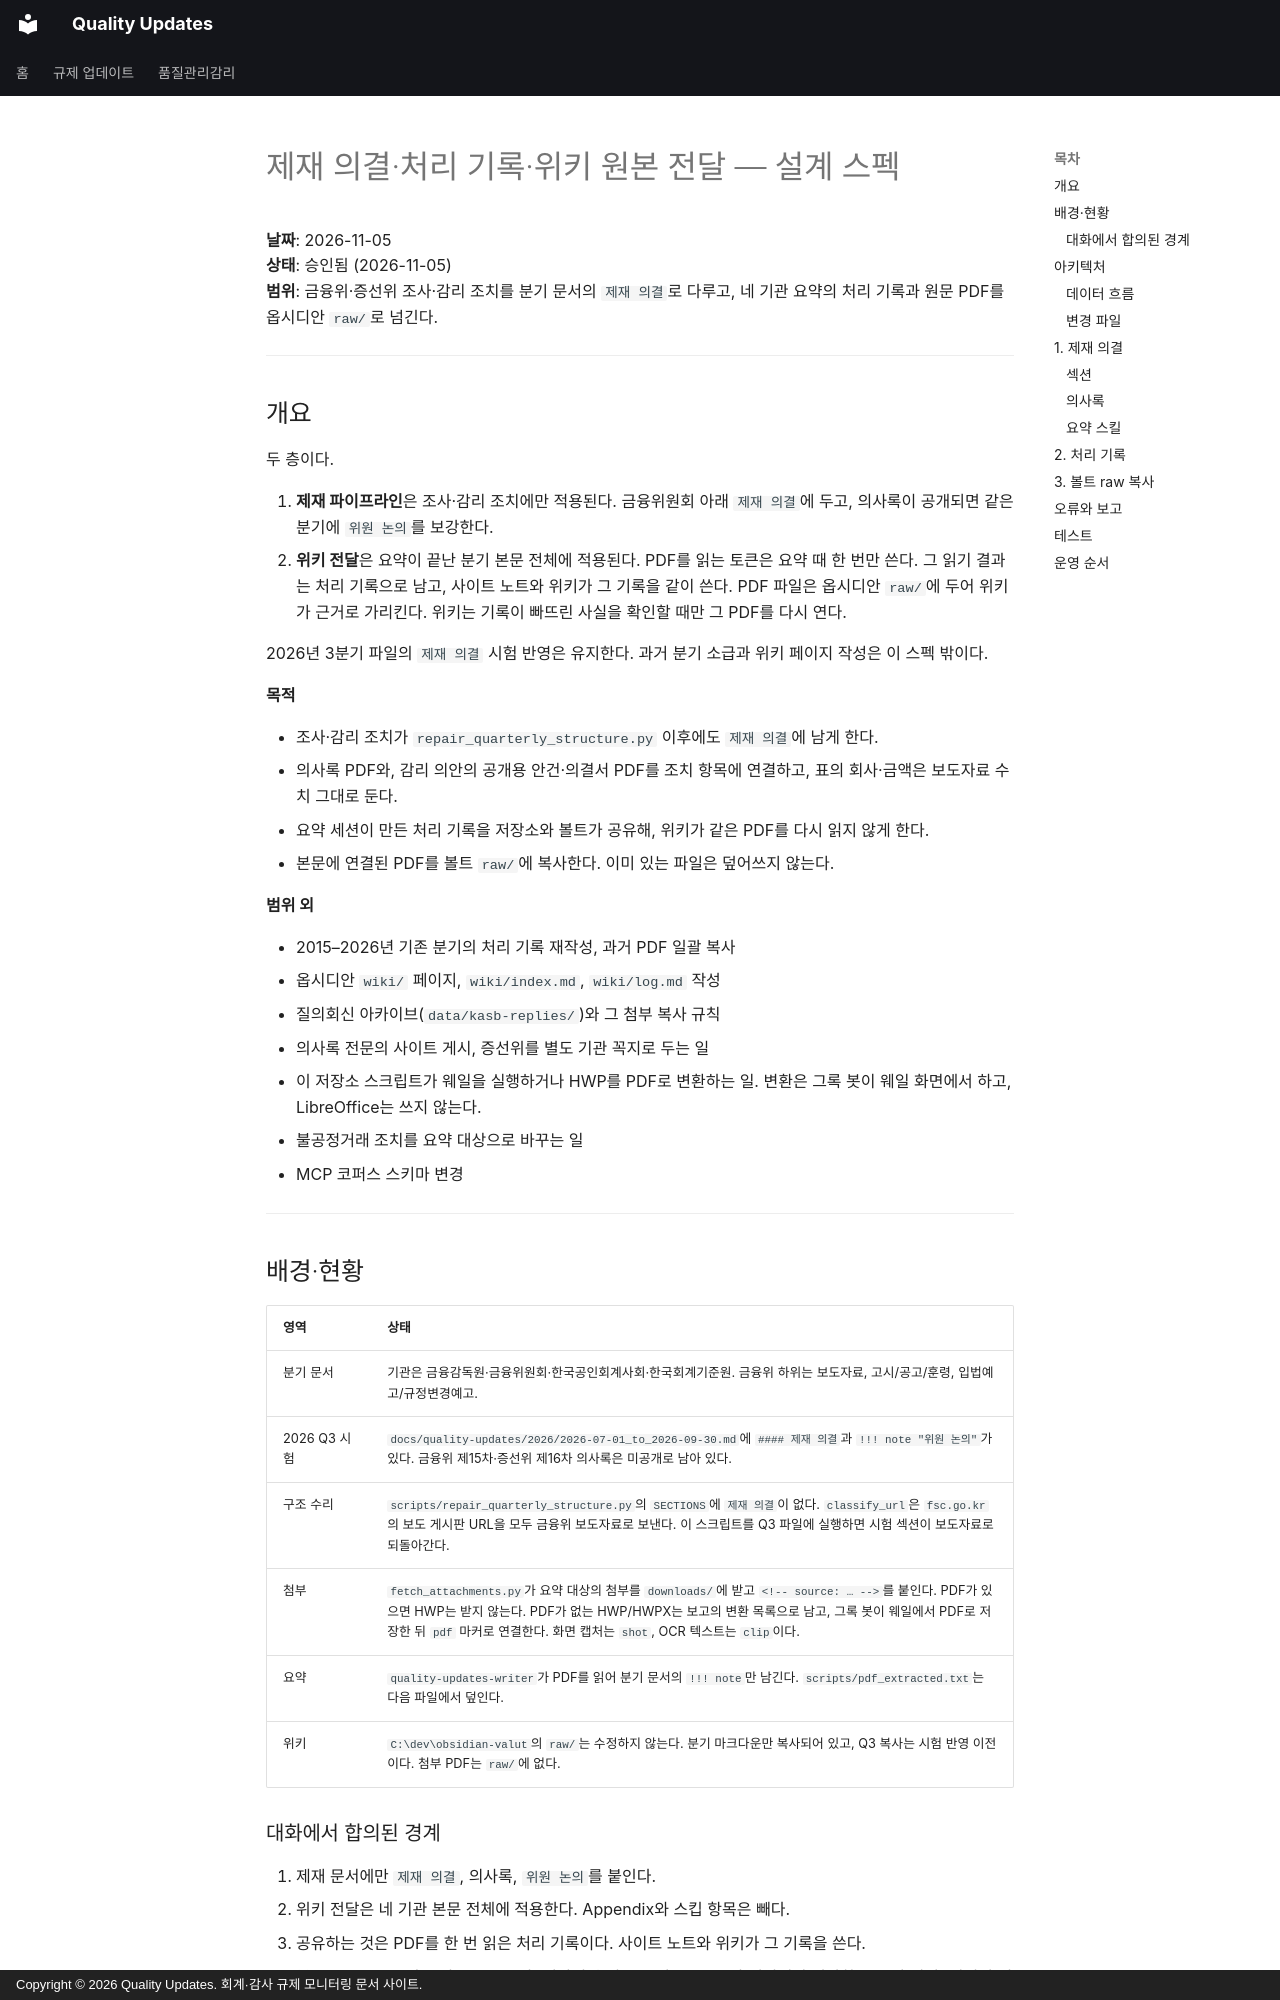

repository: ypspy/quality-updates · page: superpowers/specs/2026-11-05-sanction-resolution-wiki-handoff-design/index.html · generator: mkdocs · copyright: Copyright © 2026 Quality Updates. 회계·감사 규제 모니터링 문서 사이트.

# 제재 의결·처리 기록·위키 원본 전달 — 설계 스펙

**날짜**: 2026-11-05  
**상태**: 승인됨 (2026-11-05)  
**범위**: 금융위·증선위 조사·감리 조치를 분기 문서의 `제재 의결`로 다루고, 네 기관 요약의 처리 기록과 원문 PDF를 옵시디안 `raw/`로 넘긴다.

---

## 개요

두 층이다.

1. **제재 파이프라인**은 조사·감리 조치에만 적용된다. 금융위원회 아래 `제재 의결`에 두고, 의사록이 공개되면 같은 분기에 `위원 논의`를 보강한다.
2. **위키 전달**은 요약이 끝난 분기 본문 전체에 적용된다. PDF를 읽는 토큰은 요약 때 한 번만 쓴다. 그 읽기 결과는 처리 기록으로 남고, 사이트 노트와 위키가 그 기록을 같이 쓴다. PDF 파일은 옵시디안 `raw/`에 두어 위키가 근거로 가리킨다. 위키는 기록이 빠뜨린 사실을 확인할 때만 그 PDF를 다시 연다.

2026년 3분기 파일의 `제재 의결` 시험 반영은 유지한다. 과거 분기 소급과 위키 페이지 작성은 이 스펙 밖이다.

**목적**

- 조사·감리 조치가 `repair_quarterly_structure.py` 이후에도 `제재 의결`에 남게 한다.
- 의사록 PDF와, 감리 의안의 공개용 안건·의결서 PDF를 조치 항목에 연결하고, 표의 회사·금액은 보도자료 수치 그대로 둔다.
- 요약 세션이 만든 처리 기록을 저장소와 볼트가 공유해, 위키가 같은 PDF를 다시 읽지 않게 한다.
- 본문에 연결된 PDF를 볼트 `raw/`에 복사한다. 이미 있는 파일은 덮어쓰지 않는다.

**범위 외**

- 2015–2026년 기존 분기의 처리 기록 재작성, 과거 PDF 일괄 복사
- 옵시디안 `wiki/` 페이지, `wiki/index.md`, `wiki/log.md` 작성
- 질의회신 아카이브(`data/kasb-replies/`)와 그 첨부 복사 규칙
- 의사록 전문의 사이트 게시, 증선위를 별도 기관 꼭지로 두는 일
- 이 저장소 스크립트가 웨일을 실행하거나 HWP를 PDF로 변환하는 일. 변환은 그록 봇이 웨일 화면에서 하고, LibreOffice는 쓰지 않는다.
- 불공정거래 조치를 요약 대상으로 바꾸는 일
- MCP 코퍼스 스키마 변경

---

## 배경·현황

| 영역 | 상태 |
|------|------|
| 분기 문서 | 기관은 금융감독원·금융위원회·한국공인회계사회·한국회계기준원. 금융위 하위는 보도자료, 고시/공고/훈령, 입법예고/규정변경예고. |
| 2026 Q3 시험 | `docs/quality-updates/2026/2026-07-01_to_2026-09-30.md`에 `#### 제재 의결`과 `!!! note "위원 논의"`가 있다. 금융위 제15차·증선위 제16차 의사록은 미공개로 남아 있다. |
| 구조 수리 | `scripts/repair_quarterly_structure.py`의 `SECTIONS`에 `제재 의결`이 없다. `classify_url`은 `fsc.go.kr`의 보도 게시판 URL을 모두 금융위 보도자료로 보낸다. 이 스크립트를 Q3 파일에 실행하면 시험 섹션이 보도자료로 되돌아간다. |
| 첨부 | `fetch_attachments.py`가 요약 대상의 첨부를 `downloads/`에 받고 `<!-- source: … -->`를 붙인다. PDF가 있으면 HWP는 받지 않는다. PDF가 없는 HWP/HWPX는 보고의 변환 목록으로 남고, 그록 봇이 웨일에서 PDF로 저장한 뒤 `pdf` 마커로 연결한다. 화면 캡처는 `shot`, OCR 텍스트는 `clip`이다. |
| 요약 | `quality-updates-writer`가 PDF를 읽어 분기 문서의 `!!! note`만 남긴다. `scripts/pdf_extracted.txt`는 다음 파일에서 덮인다. |
| 위키 | `C:\dev\obsidian-valut`의 `raw/`는 수정하지 않는다. 분기 마크다운만 복사되어 있고, Q3 복사는 시험 반영 이전이다. 첨부 PDF는 `raw/`에 없다. |

### 대화에서 합의된 경계

1. 제재 문서에만 `제재 의결`, 의사록, `위원 논의`를 붙인다.
2. 위키 전달은 네 기관 본문 전체에 적용한다. Appendix와 스킵 항목은 빼다.
3. 공유하는 것은 PDF를 한 번 읽은 처리 기록이다. 사이트 노트와 위키가 그 기록을 쓴다.
4. 볼트 `raw/`로 보내는 원본은 PDF다. 기관이 올린 PDF와, 그록 봇이 웨일에서 저장한 PDF가 같다. 위키의 기본 읽기 대상은 처리 기록이고, PDF는 출처이자 기록에 없는 사실을 확인할 때의 원본이다.

---

## 아키텍처
